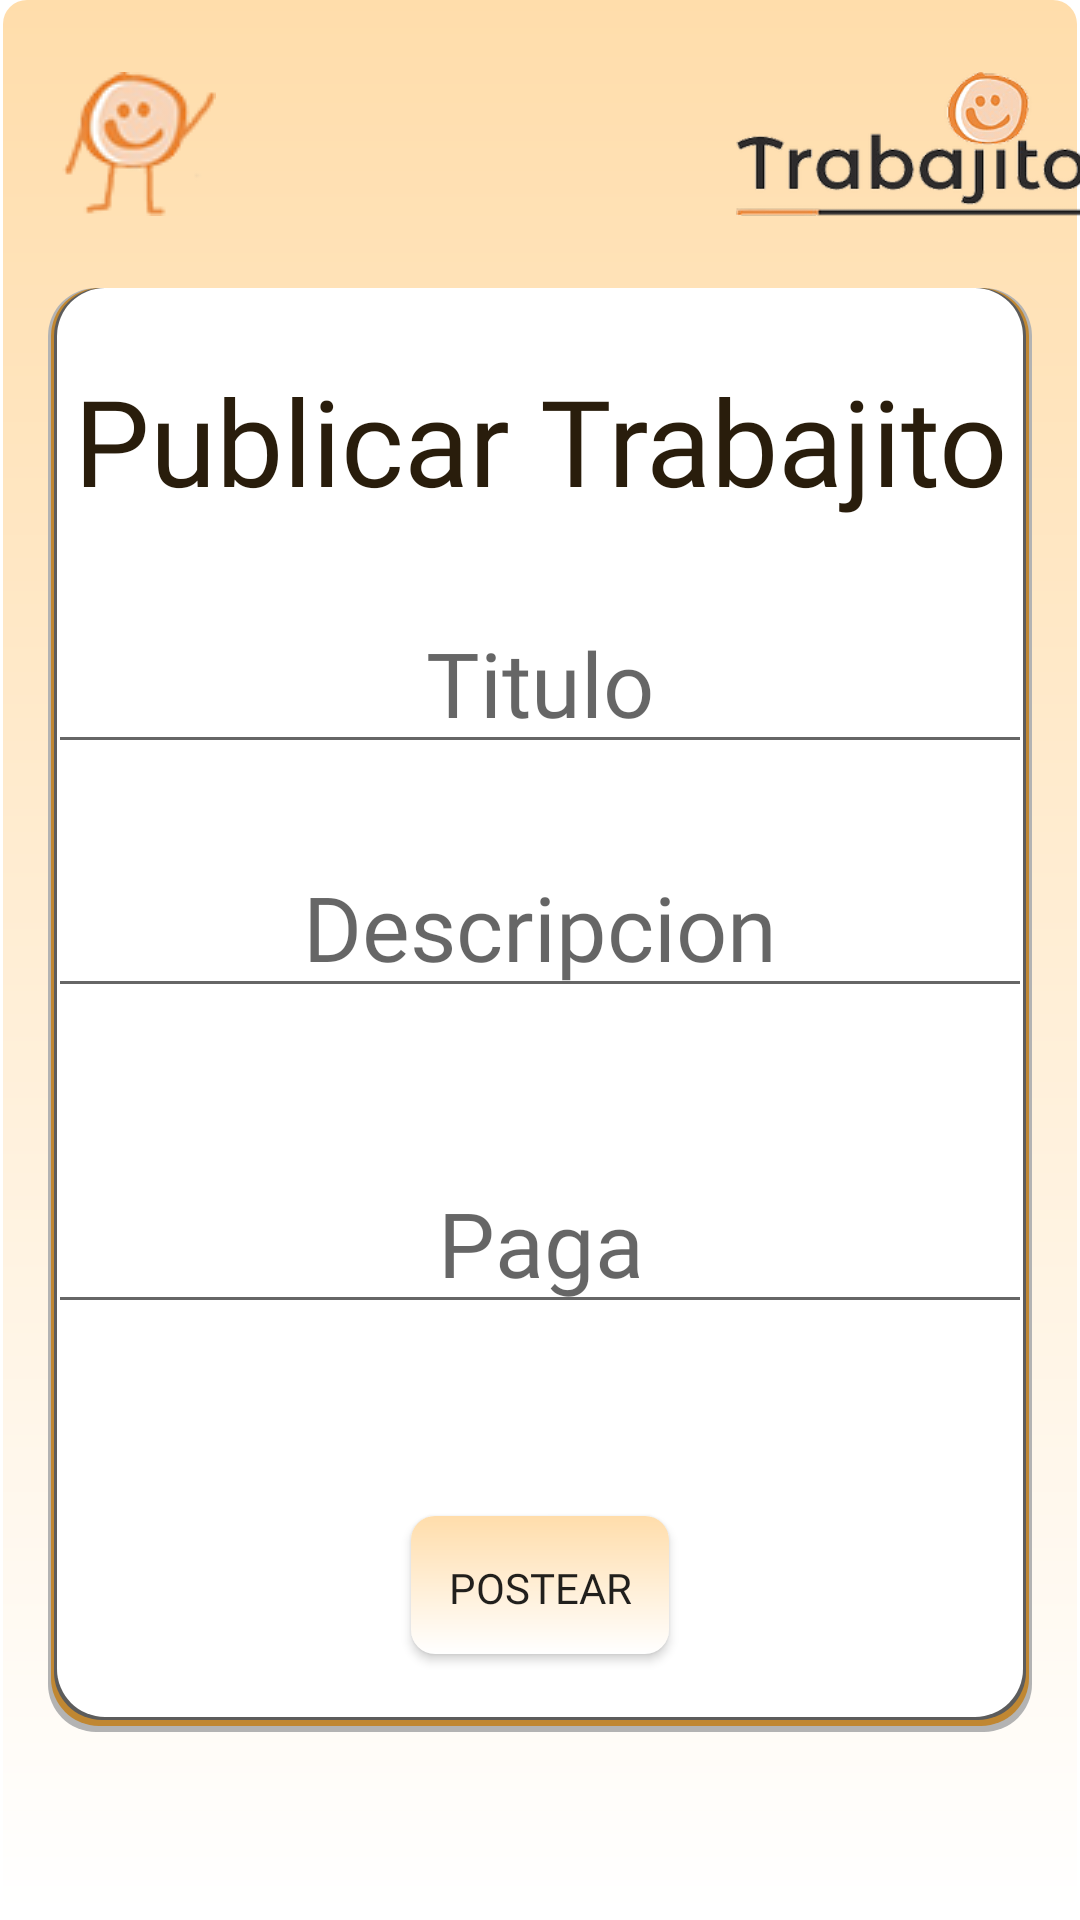

This screen was rendered from an Android layout file. Write that file and the resources it references.
<!-- AndroidManifest.xml: application theme Theme.AppTrabajitos -->
<!-- res/layout/activity_post_job.xml -->
<?xml version="1.0" encoding="utf-8"?>
<ScrollView xmlns:android="http://schemas.android.com/apk/res/android"
    xmlns:app="http://schemas.android.com/apk/res-auto"
    xmlns:tools="http://schemas.android.com/tools"
    android:layout_width="match_parent"
    android:layout_height="match_parent"
    android:background="@drawable/background"
    tools:context=".PostJobActivity">

    <androidx.constraintlayout.widget.ConstraintLayout
        android:layout_width="match_parent"
        android:layout_height="wrap_content">

        <LinearLayout
            android:id="@+id/tittleLayout"
            android:layout_width="wrap_content"
            android:layout_height="wrap_content"
            android:layout_marginLeft="16dp"
            android:layout_marginRight="16dp"
            android:layout_marginTop="24dp"
            android:orientation="horizontal"
            app:layout_constraintStart_toStartOf="parent"
            app:layout_constraintTop_toTopOf="parent">

            <androidx.appcompat.widget.AppCompatImageButton
                android:id="@+id/closeButton"
                android:layout_width="wrap_content"
                android:layout_height="wrap_content"
                android:background="#00FFFFFF"
                app:srcCompat="@drawable/logito"/>

            <androidx.constraintlayout.utils.widget.ImageFilterView
                android:layout_width="160dp"
                android:layout_height="match_parent"
                android:layout_marginLeft="160dp"
                android:src="@drawable/logo" />

        </LinearLayout>

        <LinearLayout
            android:id="@+id/modProfileButton"
            android:layout_width="match_parent"
            android:layout_height="wrap_content"
            android:layout_marginStart="16dp"
            android:layout_marginTop="24dp"
            android:layout_marginEnd="16dp"
            android:orientation="vertical"
            app:layout_constraintEnd_toEndOf="parent"
            app:layout_constraintStart_toStartOf="parent"
            app:layout_constraintTop_toBottomOf="@id/tittleLayout"
            android:background="@drawable/white_panel">

            <Space
                android:layout_width="match_parent"
                android:layout_height="24dp" />

            <TextView
                android:layout_width="match_parent"
                android:layout_height="wrap_content"
                android:gravity="center"
                android:text="Publicar Trabajito"
                android:fontFamily="@font/titles_font"
                android:textColor="@color/black"
                android:textSize="40sp" />
            <Space
                android:layout_width="match_parent"
                android:layout_height="24dp" />

            <com.google.android.material.textfield.TextInputEditText
                android:id="@+id/titleInput"
                android:layout_width="match_parent"
                android:layout_height="wrap_content"
                android:hint="Titulo"
                android:maxLength="25"
                android:textSize="30sp"
                android:fontFamily="@font/inputs_font"
                android:gravity="center_horizontal"
                android:singleLine="true"/>

            <Space
                android:layout_width="match_parent"
                android:layout_height="24dp" />

            <com.google.android.material.textfield.TextInputEditText
                android:id="@+id/descriptionInput"
                android:layout_width="match_parent"
                android:layout_height="wrap_content"
                android:hint="Descripcion"
                android:fontFamily="@font/inputs_font"
                android:textSize="30sp"
                android:gravity="center_horizontal" />

            <Space
                android:layout_width="match_parent"
                android:layout_height="24dp" />

            <Space
                android:layout_width="match_parent"
                android:layout_height="24dp" />

            <com.google.android.material.textfield.TextInputEditText
                android:id="@+id/payInput"
                android:layout_width="match_parent"
                android:layout_height="wrap_content"
                android:hint="Paga"
                android:fontFamily="@font/inputs_font"
                android:textSize="30sp"
                android:gravity="center_horizontal" />

            <Space
                android:layout_width="match_parent"
                android:layout_height="24dp" />

            <Spinner
                android:id="@+id/spinner"
                android:layout_width="wrap_content"
                android:layout_height="wrap_content"
                android:layout_gravity="center"
                android:alwaysDrawnWithCache="false"
                android:animateLayoutChanges="false"
                android:animationCache="false"
                android:background="@drawable/background"
                android:backgroundTintMode="multiply"
                android:dropDownWidth="wrap_content"
                android:popupBackground="@drawable/white_panel"
                android:spinnerMode="dropdown"
                android:splitMotionEvents="true"
                android:textAlignment="center" />

            <Space
                android:layout_width="match_parent"
                android:layout_height="40dp" />

            <androidx.appcompat.widget.AppCompatButton
               android:id="@+id/sendButton"
                android:layout_width="wrap_content"
                android:layout_height="wrap_content"
                android:text="Postear"
                android:fontFamily="@font/titles_font"
                android:layout_gravity="center"
                android:background="@drawable/background"/>

            <Space
                android:layout_width="match_parent"
                android:layout_height="24dp" />
        </LinearLayout>

    </androidx.constraintlayout.widget.ConstraintLayout>

</ScrollView>
<!-- resources referenced by this layout -->
<resources>
  <color name="black">#291D0C</color>
  <!-- drawable background (drawable) -->
  <?xml version="1.0" encoding="utf-8"?>
  <layer-list xmlns:android="http://schemas.android.com/apk/res/android">
      <item
          android:bottom="2dp"
          android:left="1dp"
          android:right="1dp">
          <shape>
              <gradient android:startColor="@color/secondary_color"
                  android:endColor="@color/primary_soft"
                  android:angle="90"/>
              <corners android:radius="8dp" />
          </shape>
      </item>
  </layer-list>
  <!-- drawable logito: png bitmap (drawable, 5060 bytes) -->
  <!-- drawable logo: png bitmap (drawable, 29674 bytes) -->
  <!-- drawable white_panel (drawable) -->
  <?xml version="1.0" encoding="utf-8"?>
  <layer-list xmlns:android="http://schemas.android.com/apk/res/android">
      <item>
          <shape>
              <solid android:color="#B3B3B3" />
              <corners android:radius="16dp" />
          </shape>
      </item>
      <item
          android:bottom="2dp"
          android:left="1dp"
          android:right="1dp">
          <shape>
              <solid android:color="#D7C37F1B"/>
              <corners android:radius="16dp" />
          </shape>
      </item>
  
      <item
          android:right="2dp"
          android:left="2dp"
          android:bottom="4dp">
          <shape>
              <solid android:color="#5C5C5C" />
              <corners android:radius="16dp" />
          </shape>
      </item>
      <item
          android:right="3dp"
          android:left="3dp"
          android:bottom="5dp">
          <shape>
              <solid android:color="@color/secondary_color" />
              <corners android:radius="16dp" />
          </shape>
      </item>
  </layer-list>
  <style name="Theme.AppTrabajitos" parent="Theme.MaterialComponents.DayNight.NoActionBar">
          
          <item name="colorPrimary">@color/primary_color</item>
          <item name="colorPrimaryVariant">@color/primary_soft</item>
          <item name="colorOnPrimary">@color/accent_color</item>
          
          <item name="colorSecondary">@color/secondary_color</item>
          <item name="colorSecondaryVariant">@color/primary_soft</item>
          <item name="colorOnSecondary">@color/black</item>
          <item name="colorControlActivated">@color/accent_color</item>
          
          <item name="android:statusBarColor" tools:targetApi="l">?attr/colorPrimaryVariant</item>
          
      </style>
  <color name="secondary_color">#FFFFFF</color>
  <color name="primary_soft">#FFDDAB</color>
  <color name="primary_color">#EF940E</color>
  <color name="accent_color">#FF9800</color>
</resources>
